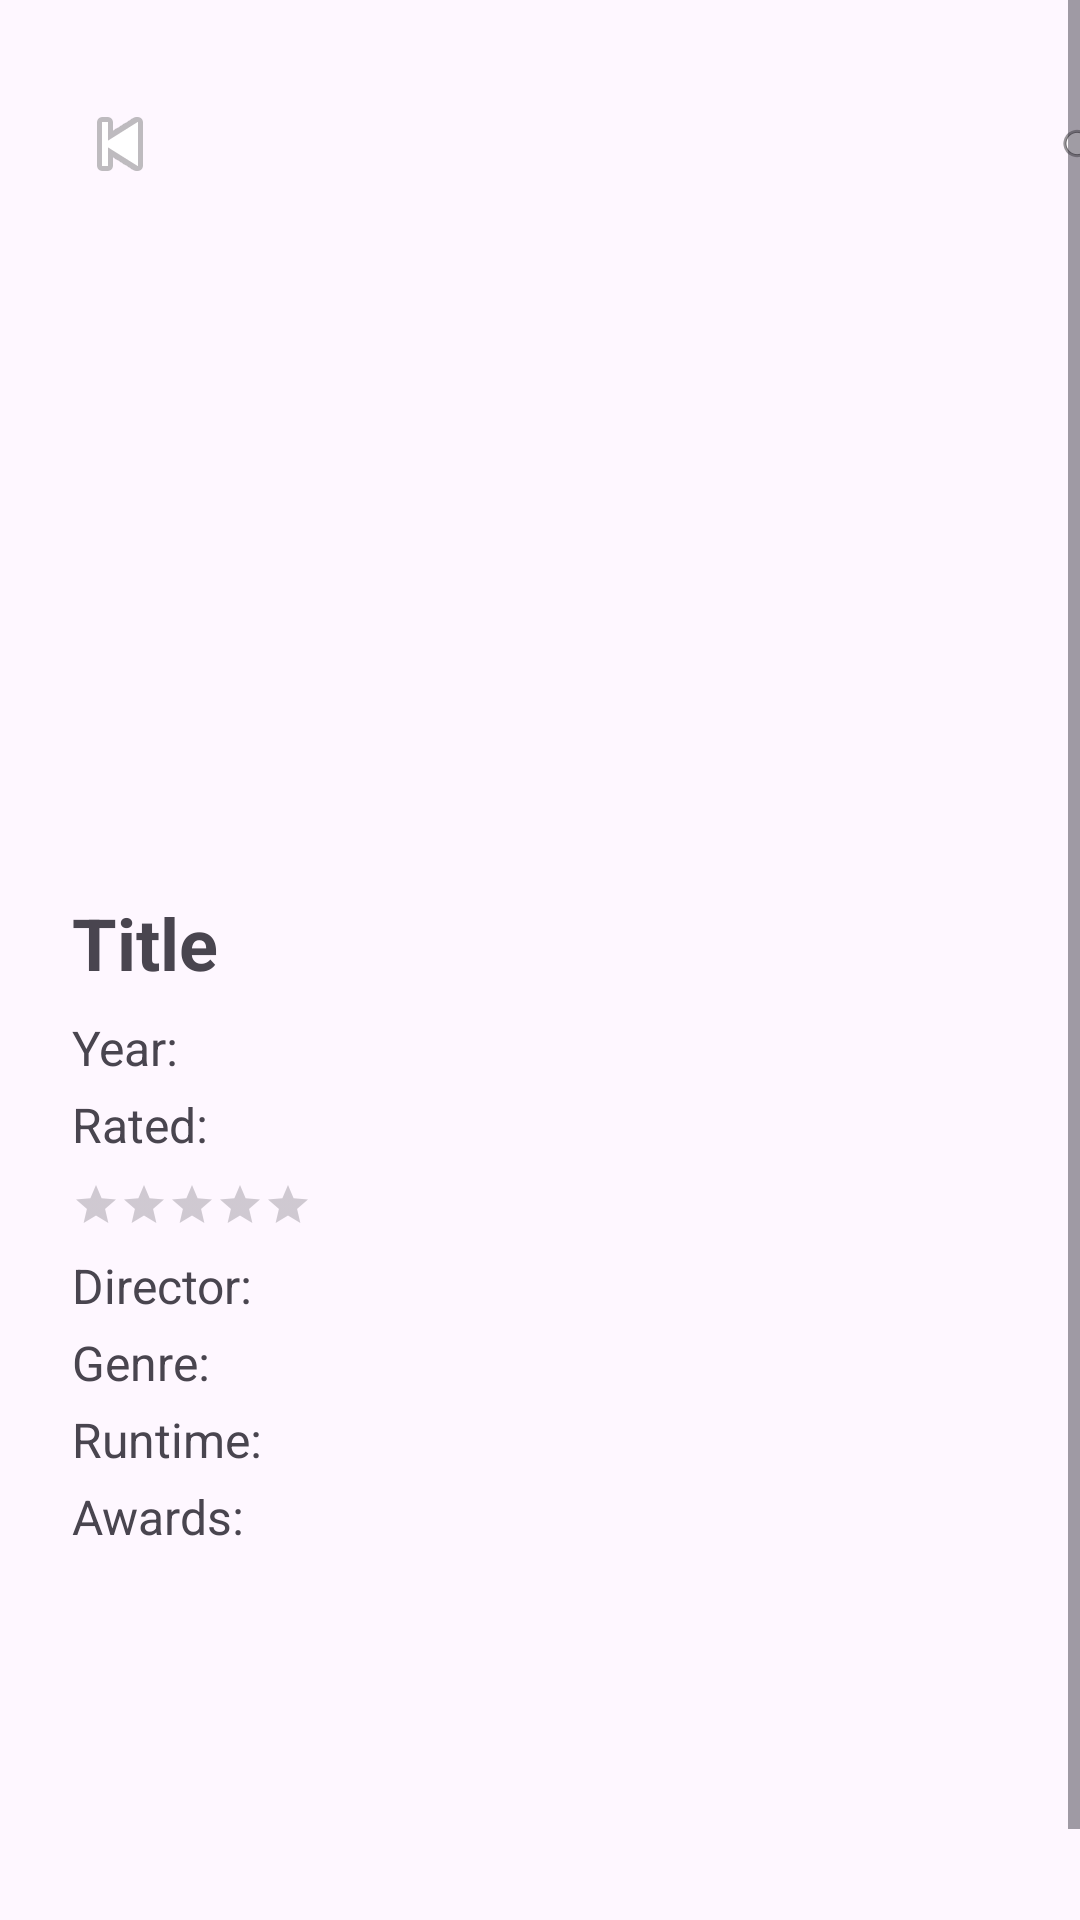

Android layout source for this screen:
<!-- AndroidManifest.xml: application theme Theme.A2Schiavi -->
<!-- res/layout/activity_details.xml -->
<?xml version="1.0" encoding="utf-8"?>
<ScrollView
    xmlns:android="http://schemas.android.com/apk/res/android"
    xmlns:tools="http://schemas.android.com/tools"
    android:layout_width="match_parent"
    android:layout_height="match_parent"
    android:fillViewport="true"
    android:fitsSystemWindows="true"
    tools:context=".DetailsActivity">

    <LinearLayout
        android:layout_width="match_parent"
        android:layout_height="wrap_content"
        android:orientation="vertical"
        android:layout_marginStart="24dp"
        android:layout_marginEnd="24dp"
        android:layout_marginTop="32dp"
        android:layout_marginBottom="16dp">

        <FrameLayout
            android:layout_width="match_parent"
            android:layout_height="250dp">

            <ImageView
                android:id="@+id/ivPoster"
                android:layout_width="match_parent"
                android:layout_height="match_parent"
                android:scaleType="centerCrop"
                android:contentDescription="Movie Poster" />

            <ImageButton
                android:id="@+id/btnBack"
                android:layout_width="wrap_content"
                android:layout_height="wrap_content"
                android:layout_gravity="top|start"
                android:background="@android:color/transparent"
                android:src="@android:drawable/ic_media_previous"
                android:contentDescription="Back" />

            <ImageButton
                android:id="@+id/btnShare"
                android:layout_width="wrap_content"
                android:layout_height="wrap_content"
                android:layout_gravity="top|end"
                android:background="@android:color/transparent"
                android:src="@android:drawable/ic_menu_share"
                android:contentDescription="Share" />
        </FrameLayout>

        <TextView
            android:id="@+id/tvTitle"
            android:layout_width="match_parent"
            android:layout_height="wrap_content"
            android:text="Title"
            android:textSize="24sp"
            android:textStyle="bold"
            android:layout_marginTop="16dp" />

        <TextView
            android:id="@+id/tvYear"
            android:layout_width="wrap_content"
            android:layout_height="wrap_content"
            android:text="Year:"
            android:textSize="16sp"
            android:layout_marginTop="8dp" />

        <TextView
            android:id="@+id/tvRated"
            android:layout_width="wrap_content"
            android:layout_height="wrap_content"
            android:text="Rated:"
            android:textSize="16sp"
            android:layout_marginTop="4dp" />

        <RatingBar
            android:id="@+id/ratingBar"
            style="?android:attr/ratingBarStyleSmall"
            android:layout_width="wrap_content"
            android:layout_height="wrap_content"
            android:numStars="5"
            android:stepSize="0.5"
            android:layout_marginTop="8dp" />

        <TextView
            android:id="@+id/tvDirector"
            android:layout_width="match_parent"
            android:layout_height="wrap_content"
            android:text="Director:"
            android:textSize="16sp"
            android:layout_marginTop="8dp" />

        <TextView
            android:id="@+id/tvGenre"
            android:layout_width="match_parent"
            android:layout_height="wrap_content"
            android:text="Genre:"
            android:textSize="16sp"
            android:layout_marginTop="4dp" />

        <TextView
            android:id="@+id/tvRuntime"
            android:layout_width="wrap_content"
            android:layout_height="wrap_content"
            android:text="Runtime:"
            android:textSize="16sp"
            android:layout_marginTop="4dp" />

        <TextView
            android:id="@+id/tvAwards"
            android:layout_width="match_parent"
            android:layout_height="wrap_content"
            android:text="Awards:"
            android:textSize="16sp"
            android:layout_marginTop="4dp" />

        <TextView
            android:id="@+id/tvPlot"
            android:layout_width="match_parent"
            android:layout_height="wrap_content"
            android:text=""
            android:textSize="16sp"
            android:layout_marginTop="8dp" />

    </LinearLayout>
</ScrollView>
<!-- resources referenced by this layout -->
<resources>
  <style name="Theme.A2Schiavi" parent="Base.Theme.A2Schiavi" />
  <style name="Base.Theme.A2Schiavi" parent="Theme.Material3.DayNight.NoActionBar">
          
          
      </style>
</resources>
